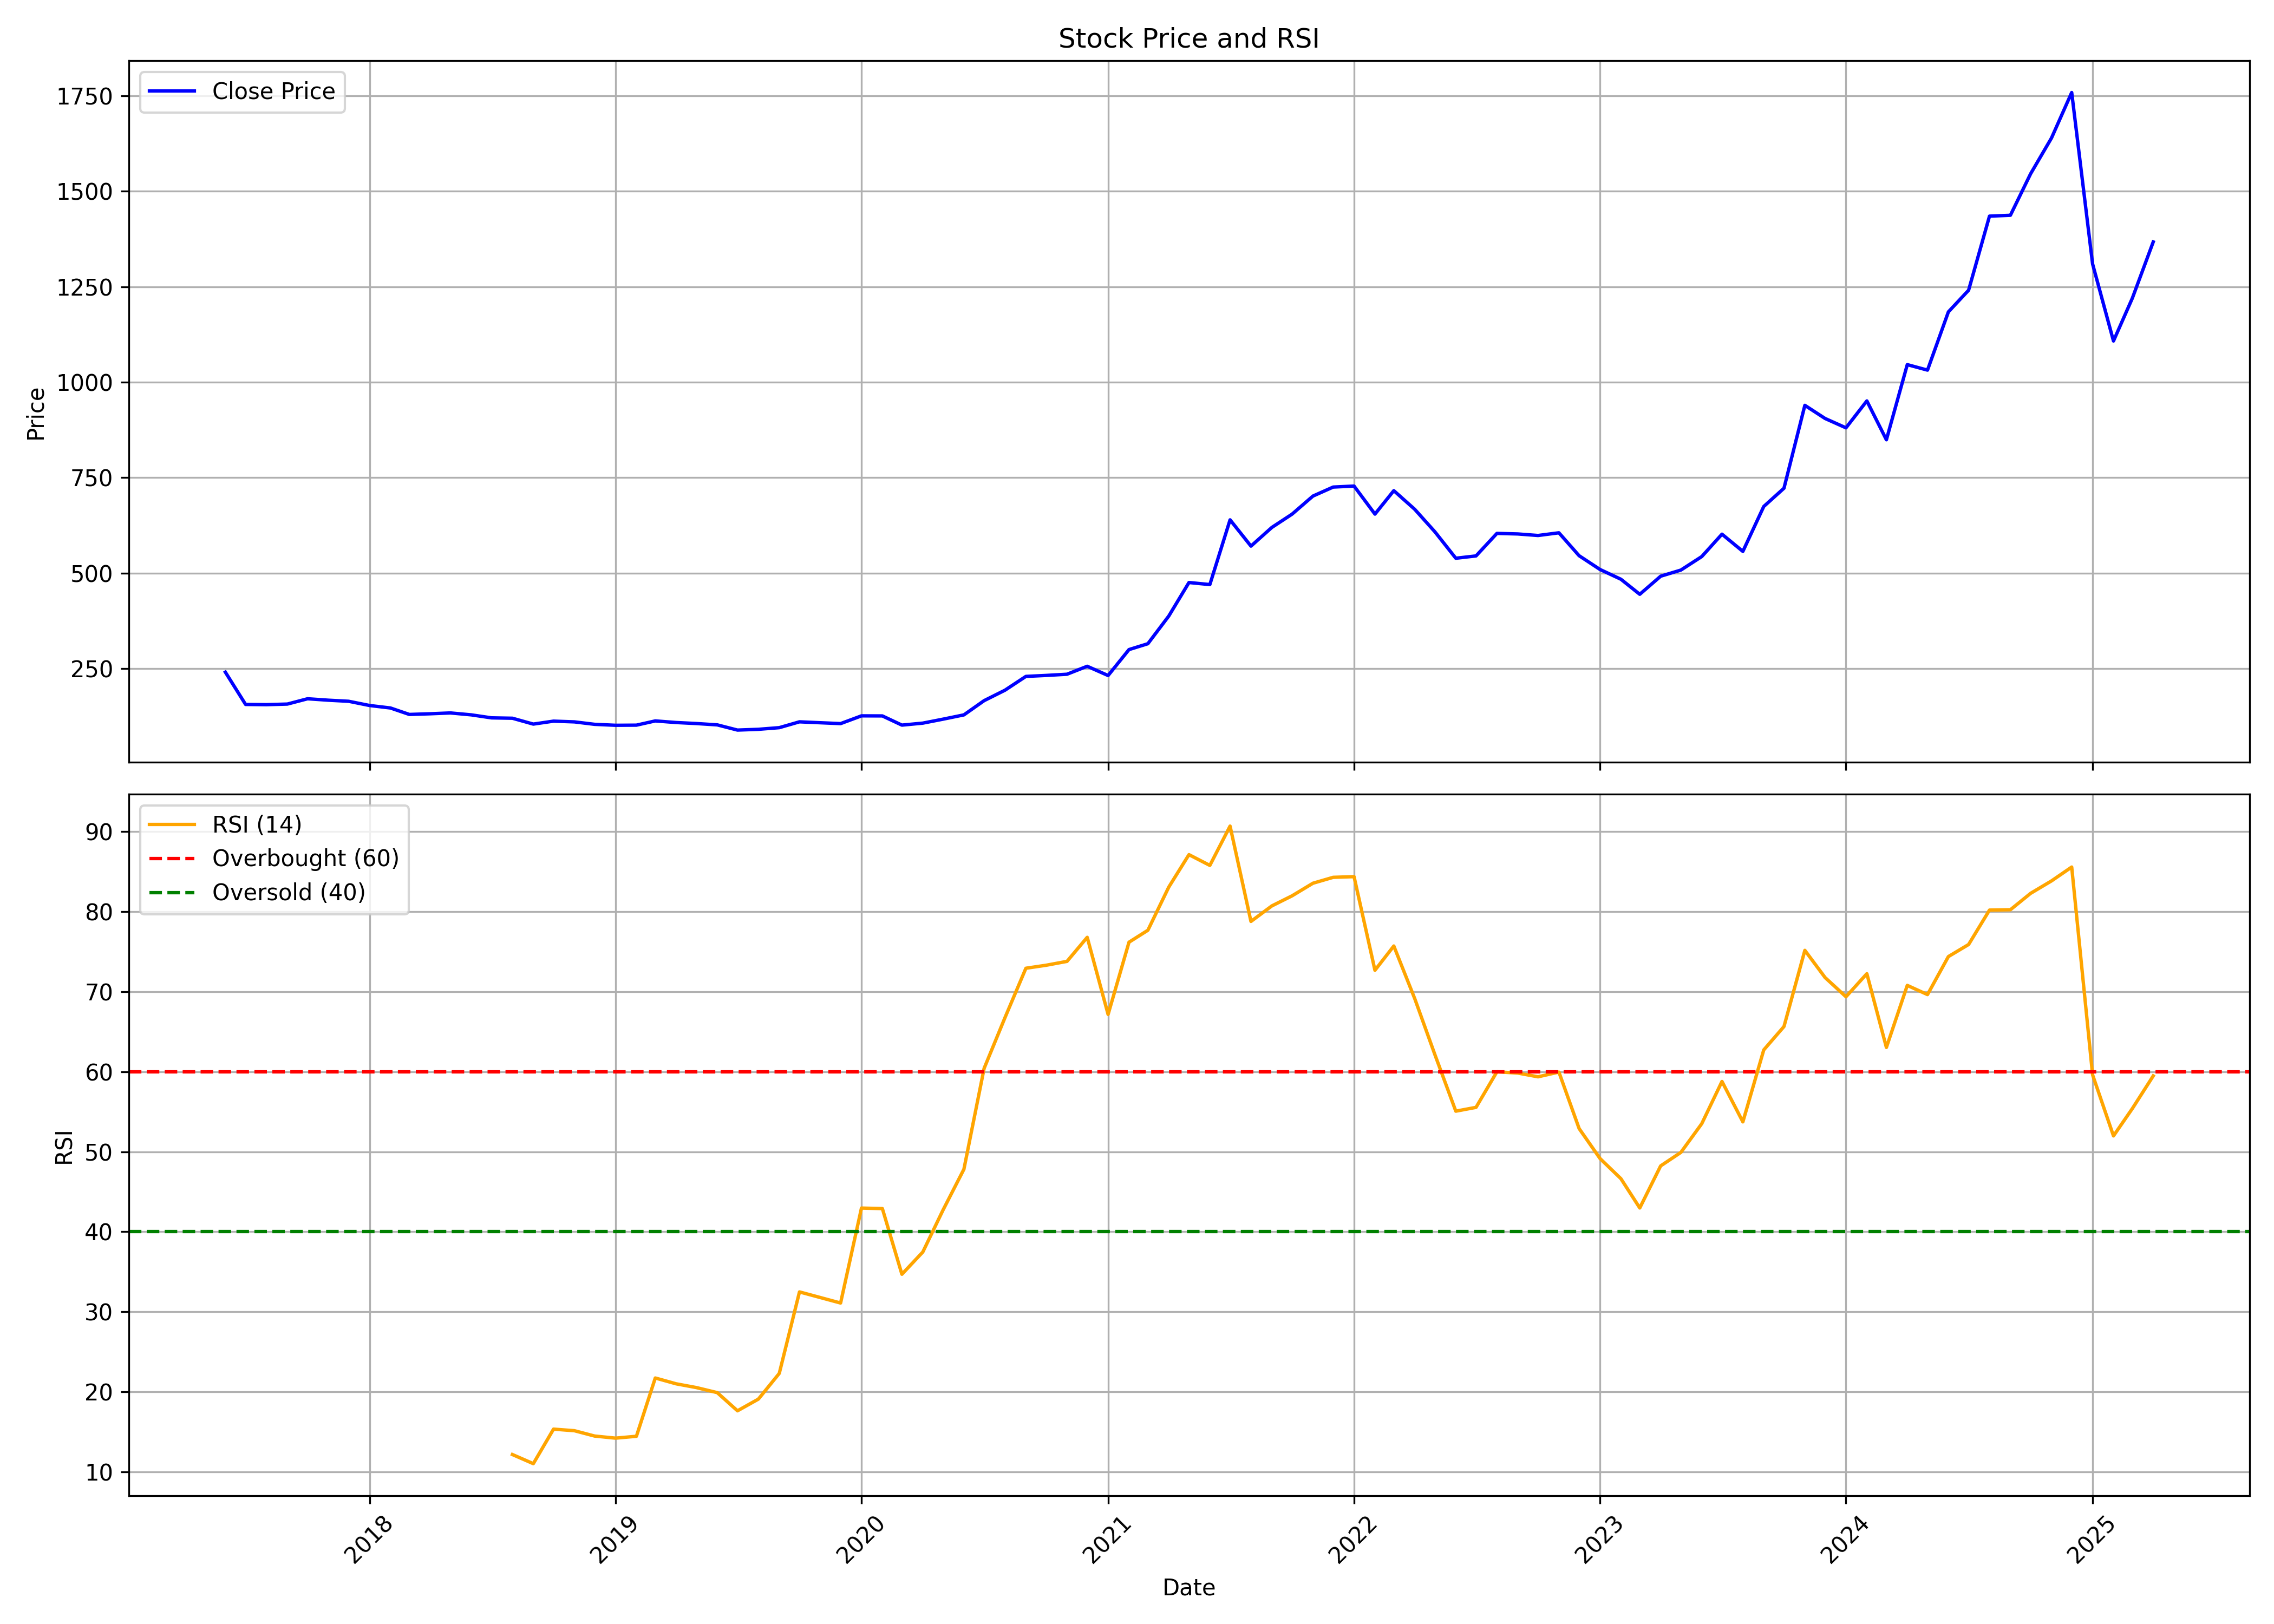

The data file committed next to this chart (first rows):
, Unnamed: 0, date, symbol, open, high, low, close, volume, rsi
0, 0, 2017-06-01, CDSL, 229.9, 248.2, 229.9, 240.7, 49138291, 
1, 1, 2017-07-01, CDSL, 120.4, 223.4, 111.8, 156.1, 467983096, 
2, 2, 2017-08-01, CDSL, 157.5, 160, 133.8, 155.5, 105008866, 
3, 3, 2017-09-01, CDSL, 156.2, 183.2, 150.3, 157.1, 99215824, 
4, 4, 2017-10-01, CDSL, 157.1, 182.5, 157.1, 171, 58167744, 
5, 5, 2017-11-01, CDSL, 171.2, 173.5, 161.4, 167.2, 28561756, 
6, 6, 2017-12-01, CDSL, 167.8, 171.9, 150.4, 164.4, 23684940, 
7, 7, 2018-01-01, CDSL, 164.1, 175.6, 150.8, 153.4, 36923730, 
8, 8, 2018-02-01, CDSL, 153.5, 156.7, 141.7, 146.8, 16339142, 
9, 9, 2018-03-01, CDSL, 146.6, 147.1, 125.6, 129.9, 17339104, 
10, 10, 2018-04-01, CDSL, 131.3, 143.8, 130.1, 131.7, 20546020, 
11, 11, 2018-05-01, CDSL, 131.7, 138.7, 120.7, 133.9, 19901894, 
12, 12, 2018-06-01, CDSL, 133.5, 138.5, 123.5, 128.8, 13072460, 
13, 13, 2018-07-01, CDSL, 129.2, 129.2, 115.4, 121, 14267848, 
14, 14, 2018-08-01, CDSL, 121.2, 127.3, 119.4, 120, 11394388, 12.15
15, 15, 2018-09-01, CDSL, 122, 129.8, 102.9, 104.7, 11397366, 11.01
16, 16, 2018-10-01, CDSL, 104.9, 113.9, 95.25, 112.4, 6862218, 15.33
17, 17, 2018-11-01, CDSL, 112.5, 118.7, 107.1, 110.5, 6391956, 15.13
18, 18, 2018-12-01, CDSL, 111, 111.3, 100.6, 104, 19803986, 14.46
19, 19, 2019-01-01, CDSL, 104.6, 109.9, 100.9, 101.5, 10356804, 14.2
20, 20, 2019-02-01, CDSL, 102.4, 106, 95.25, 101.9, 5404292, 14.44
21, 21, 2019-03-01, CDSL, 102.4, 115.4, 101.6, 113, 9015012, 21.72
22, 22, 2019-04-01, CDSL, 113.6, 115.5, 107.1, 108.8, 5211076, 20.99
23, 23, 2019-05-01, CDSL, 108.8, 110, 100.1, 106.1, 7423294, 20.52
24, 24, 2019-06-01, CDSL, 106.6, 108.4, 101.1, 102.6, 5756214, 19.89
25, 25, 2019-07-01, CDSL, 102.9, 103, 88.57, 88.99, 8173220, 17.62
26, 26, 2019-08-01, CDSL, 89.06, 93.74, 84.21, 90.99, 5310960, 19.08
27, 27, 2019-09-01, CDSL, 90.99, 102, 88.03, 95.32, 8081588, 22.29
28, 28, 2019-10-01, CDSL, 97.52, 114.2, 95.19, 110.6, 12587102, 32.48
29, 29, 2019-11-01, CDSL, 111.2, 115.4, 102.8, 108.2, 22980860, 31.78
30, 30, 2019-12-01, CDSL, 107.5, 109.7, 102.8, 105.9, 18696058, 31.09
31, 31, 2020-01-01, CDSL, 106.3, 135.8, 105.1, 126.2, 69475728, 42.96
32, 32, 2020-02-01, CDSL, 125.6, 143.6, 119.9, 126.1, 46282742, 42.89
33, 33, 2020-03-01, CDSL, 127.9, 130.3, 85.53, 102, 26852264, 34.69
34, 34, 2020-04-01, CDSL, 101.8, 113.2, 98.88, 107.2, 17750926, 37.46
35, 35, 2020-05-01, CDSL, 107.2, 120.2, 100.5, 117.5, 22724272, 42.71
36, 36, 2020-06-01, CDSL, 119.2, 138.2, 117.8, 128.8, 24208190, 47.81
37, 37, 2020-07-01, CDSL, 129.1, 175.1, 128.6, 166.1, 64151374, 60.42
38, 38, 2020-08-01, CDSL, 166.5, 207.4, 160.3, 193.4, 61634810, 66.77
39, 39, 2020-09-01, CDSL, 190.3, 244.5, 188.9, 229.6, 131246186, 72.94
40, 40, 2020-10-01, CDSL, 233.9, 237.1, 212.4, 232.1, 40487490, 73.31
41, 41, 2020-11-01, CDSL, 233.5, 247.3, 220.3, 235.2, 43527944, 73.79
42, 42, 2020-12-01, CDSL, 237.1, 272.1, 228.2, 256.1, 60503078, 76.8
43, 43, 2021-01-01, CDSL, 258.4, 264.7, 228.8, 231.9, 31933844, 67.17
44, 44, 2021-02-01, CDSL, 232.5, 306.5, 232.1, 299.8, 62754122, 76.19
45, 45, 2021-03-01, CDSL, 303.6, 323.8, 271.6, 315.1, 42464238, 77.68
46, 46, 2021-04-01, CDSL, 317.5, 397.3, 307, 387.6, 45067660, 83.07
47, 47, 2021-05-01, CDSL, 387.6, 484.5, 369.9, 475.4, 36999870, 87.13
48, 48, 2021-06-01, CDSL, 475.5, 494.8, 440.1, 470.1, 28842962, 85.79
49, 49, 2021-07-01, CDSL, 472.4, 758.5, 468.4, 639.6, 69157818, 90.7
50, 50, 2021-08-01, CDSL, 657.6, 688.8, 529.4, 570.7, 14203920, 78.79
51, 51, 2021-09-01, CDSL, 579.8, 691.2, 564.5, 619.7, 15924474, 80.73
52, 52, 2021-10-01, CDSL, 623.9, 694, 615.7, 654.5, 13212362, 81.99
53, 53, 2021-11-01, CDSL, 677.1, 785.5, 625.7, 701.8, 27452654, 83.56
54, 54, 2021-12-01, CDSL, 717.7, 838.9, 690.2, 725.4, 59857792, 84.3
55, 55, 2022-01-01, CDSL, 726.5, 800, 692.3, 728, 27021972, 84.38
56, 56, 2022-02-01, CDSL, 734.7, 771.4, 620, 654.6, 24207364, 72.68
57, 57, 2022-03-01, CDSL, 654.6, 776.9, 633.6, 716, 48516828, 75.71
58, 58, 2022-04-01, CDSL, 718.2, 744.3, 664.5, 667.2, 20136838, 69.15
59, 59, 2022-05-01, CDSL, 658.3, 658.3, 490.9, 608.2, 35801712, 62.13
... 35 more rows
